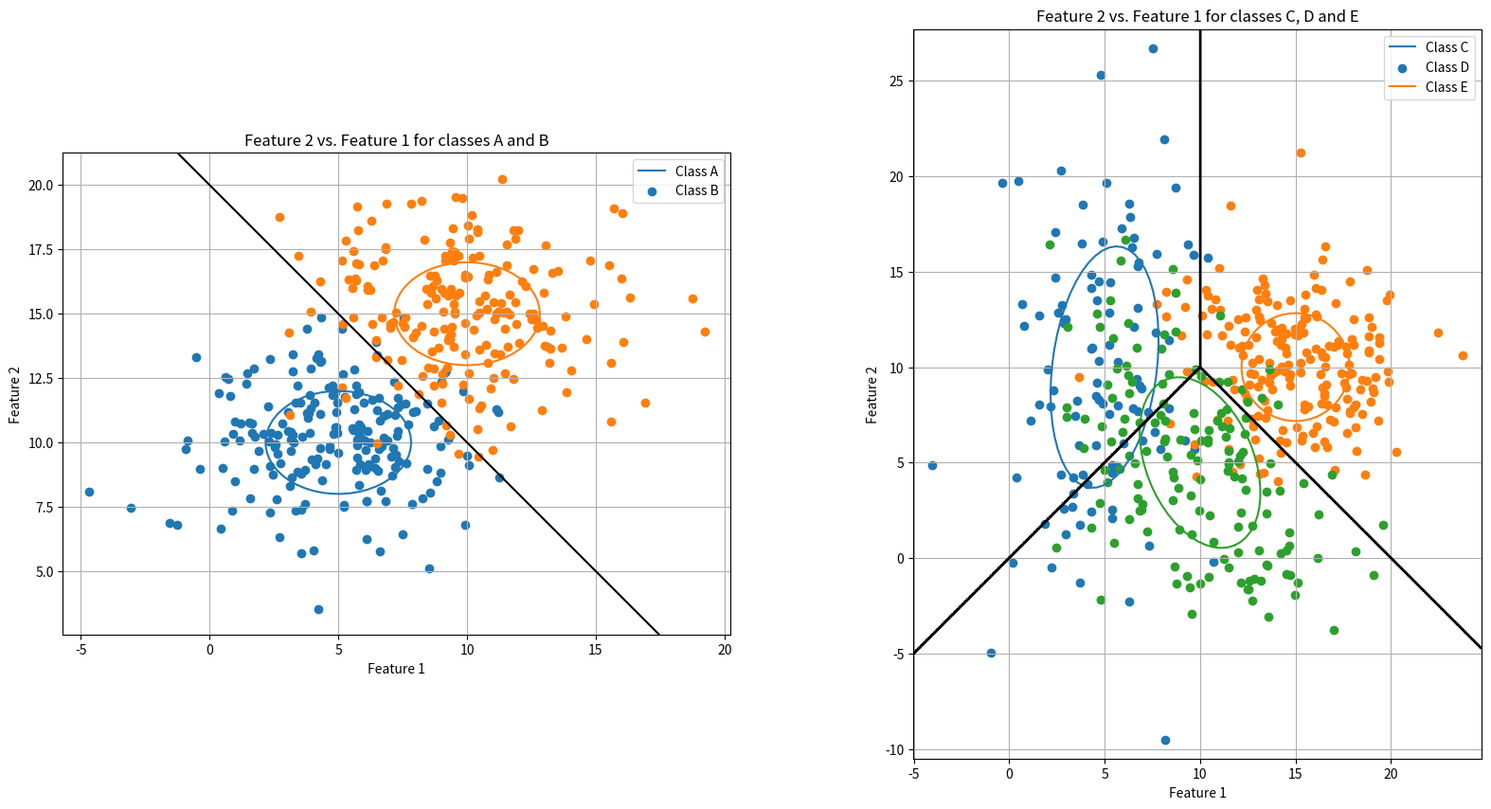

Python code for this plot:
import numpy as np
import matplotlib.pyplot as plt

from math import pi, sqrt


class class_:
	def __init__(self, n, mean, covariance):
		self.covariance = covariance
		self.mean = mean
		self.n = n
		self.cluster = []
		self.eigenvals = []
		self.eigenvecs = []


	@staticmethod
	def create_normal_distribution(size, mean, std_dev):
		return np.random.multivariate_normal(mean, std_dev, size=size)


	def plot(self, ax):
		max_index = np.where(self.eigenvals == max(self.eigenvals))[0][0]
		min_index = np.where(self.eigenvals == min(self.eigenvals))[0][0]
		largest_eigval = self.eigenvals[max_index]
		smallest_eigval = self.eigenvals[min_index]
		largest_eigvec = self.eigenvecs[:, max_index]

		theta = np.arctan2(*largest_eigvec[::-1])
		theta_grid = np.linspace(0, 2 * pi)

		dim_a = sqrt(largest_eigval)
		dim_b = sqrt(smallest_eigval)

		axes_x = dim_a * np.cos(theta_grid)
		axes_y = dim_b * np.sin(theta_grid)

		rtn = [[np.cos(theta), np.sin(theta)], [-1 * np.sin(theta), np.cos(theta)]]

		ellipse = np.matmul(np.array([axes_x, axes_y]).T, rtn)
		ax.plot([x[0] + self.mean[0] for x in ellipse], [x[1] + self.mean[1] for x in ellipse])
		ax.scatter([x[0] for x in self.cluster], [x[1] for x in self.cluster])


class classifier:
	@staticmethod
	def getEuclideanDistance(px1, py1, x0, y0, i, j):
		return sqrt((x0[i][j] - px1)**2 + (y0[i][j] - py1)**2)
			
			
	@staticmethod
	def create_med2(a, b):
		print('Calculating MED2')
		num_steps = 1000

		# Create Mesh grid
		x_grid = np.linspace(min(*a.cluster[:, 0], *b.cluster[:, 0]) - 1, max(*a.cluster[:, 0], *b.cluster[:, 0]) + 1, num_steps)
		y_grid = np.linspace(min(*a.cluster[:, 1], *b.cluster[:, 1]) - 1, max(*a.cluster[:, 1], *b.cluster[:, 1]) + 1, num_steps)

		x0, y0 = np.meshgrid(x_grid, y_grid)
		boundary=[[0 for _ in range(len(x_grid))]for _ in range(len(y_grid))]

		for i in range(num_steps):
			for j in range(num_steps):
				a_dist = classifier.getEuclideanDistance(a.mean[0], a.mean[1], x0, y0, i, j)
				b_dist = classifier.getEuclideanDistance(b.mean[0], b.mean[1], x0, y0, i, j)
				
				boundary[i][j] = a_dist - b_dist

		print('Completed MED3')
		return [boundary, x_grid, y_grid]
		
	
	@staticmethod
	def create_med3(c, d, e):
		print('Calculating MED3')
		num_steps = 1000

		# Create Mesh grid
		x_grid = np.linspace(min(*c.cluster[:, 0], *d.cluster[:, 0], *e.cluster[:, 0]) - 1, max(*c.cluster[:, 0], *d.cluster[:, 0], *e.cluster[:, 0]) + 1, num_steps)
		y_grid = np.linspace(min(*c.cluster[:, 1], *d.cluster[:, 1], *e.cluster[:, 1]) - 1, max(*c.cluster[:, 1], *d.cluster[:, 1], *e.cluster[:, 1]) + 1, num_steps)

		x0, y0 = np.meshgrid(x_grid, y_grid)
		boundary=[[0 for _ in range(len(x_grid))]for _ in range(len(y_grid))]

		for i in range(num_steps):
			for j in range(num_steps):
				c_dist = classifier.getEuclideanDistance(c.mean[0], c.mean[1], x0, y0, i, j)
				d_dist = classifier.getEuclideanDistance(d.mean[0], d.mean[1], x0, y0, i, j)
				e_dist = classifier.getEuclideanDistance(e.mean[0], e.mean[1], x0, y0, i, j)

				if min(c_dist, d_dist, e_dist) == c_dist:
					boundary[i][j] = 1
				elif min(c_dist, d_dist, e_dist) == d_dist:
					boundary[i][j] = 2
				else:
					boundary[i][j] = 3

		print('Completed MED3')
		return [boundary, x_grid, y_grid]

		
if __name__ == "__main__":
	# Instantiate classes
	a = class_(n=200, mean=[5, 10], covariance=[[8, 0], [0, 4]])
	b = class_(n=200, mean=[10, 15], covariance=[[8, 0], [0, 4]])
	c = class_(n=100, mean=[5, 10], covariance=[[8, 4], [4, 40]])
	d = class_(n=200, mean=[15, 10], covariance=[[8, 0], [0, 8]])
	e = class_(n=150, mean=[10, 5], covariance=[[10, -5], [-5, 20]])

	class_list = [a, b, c, d, e]

	# Create clusters
	for cla in class_list:
		cla.cluster = class_.create_normal_distribution(cla.n, cla.mean, cla.covariance)

	# Determine eigenvalues
	for cla in class_list:
		cla.eigenvals, cla.eigenvecs = np.linalg.eig(cla.covariance)

	# Determine MED classifiers
	MED_ab, x_grid, y_grid = classifier.create_med2(a, b)
	MED_cde, x_grid1, y_grid1 = classifier.create_med3(c, d, e)

	# Create scatters and set appearance
	fig, axs = plt.subplots(1, 2, figsize=(20, 10), subplot_kw={'aspect': 1})
	
	for ax in axs:
		ax.set(xlabel='Feature 1', ylabel='Feature 2')
		ax.set_aspect('equal')
		ax.grid()
	
	# Plot A and B
	axs[0].set_title("Feature 2 vs. Feature 1 for classes A and B")
	a.plot(axs[0])
	b.plot(axs[0])

	# Plot Classifiers
	axs[0].contour(x_grid, y_grid, MED_ab, levels=[0], colors="black")
	
	axs[0].legend(["Class A", "Class B"])

	# Plot C, D, E
	axs[1].set_title("Feature 2 vs. Feature 1 for classes C, D and E")
	c.plot(axs[1])
	d.plot(axs[1])
	e.plot(axs[1])

	# Plot Classifiers
	axs[1].contour(x_grid1, y_grid1, MED_cde, colors="black")
	
	axs[1].legend(["Class C", "Class D", "Class E"])

	plt.show()
